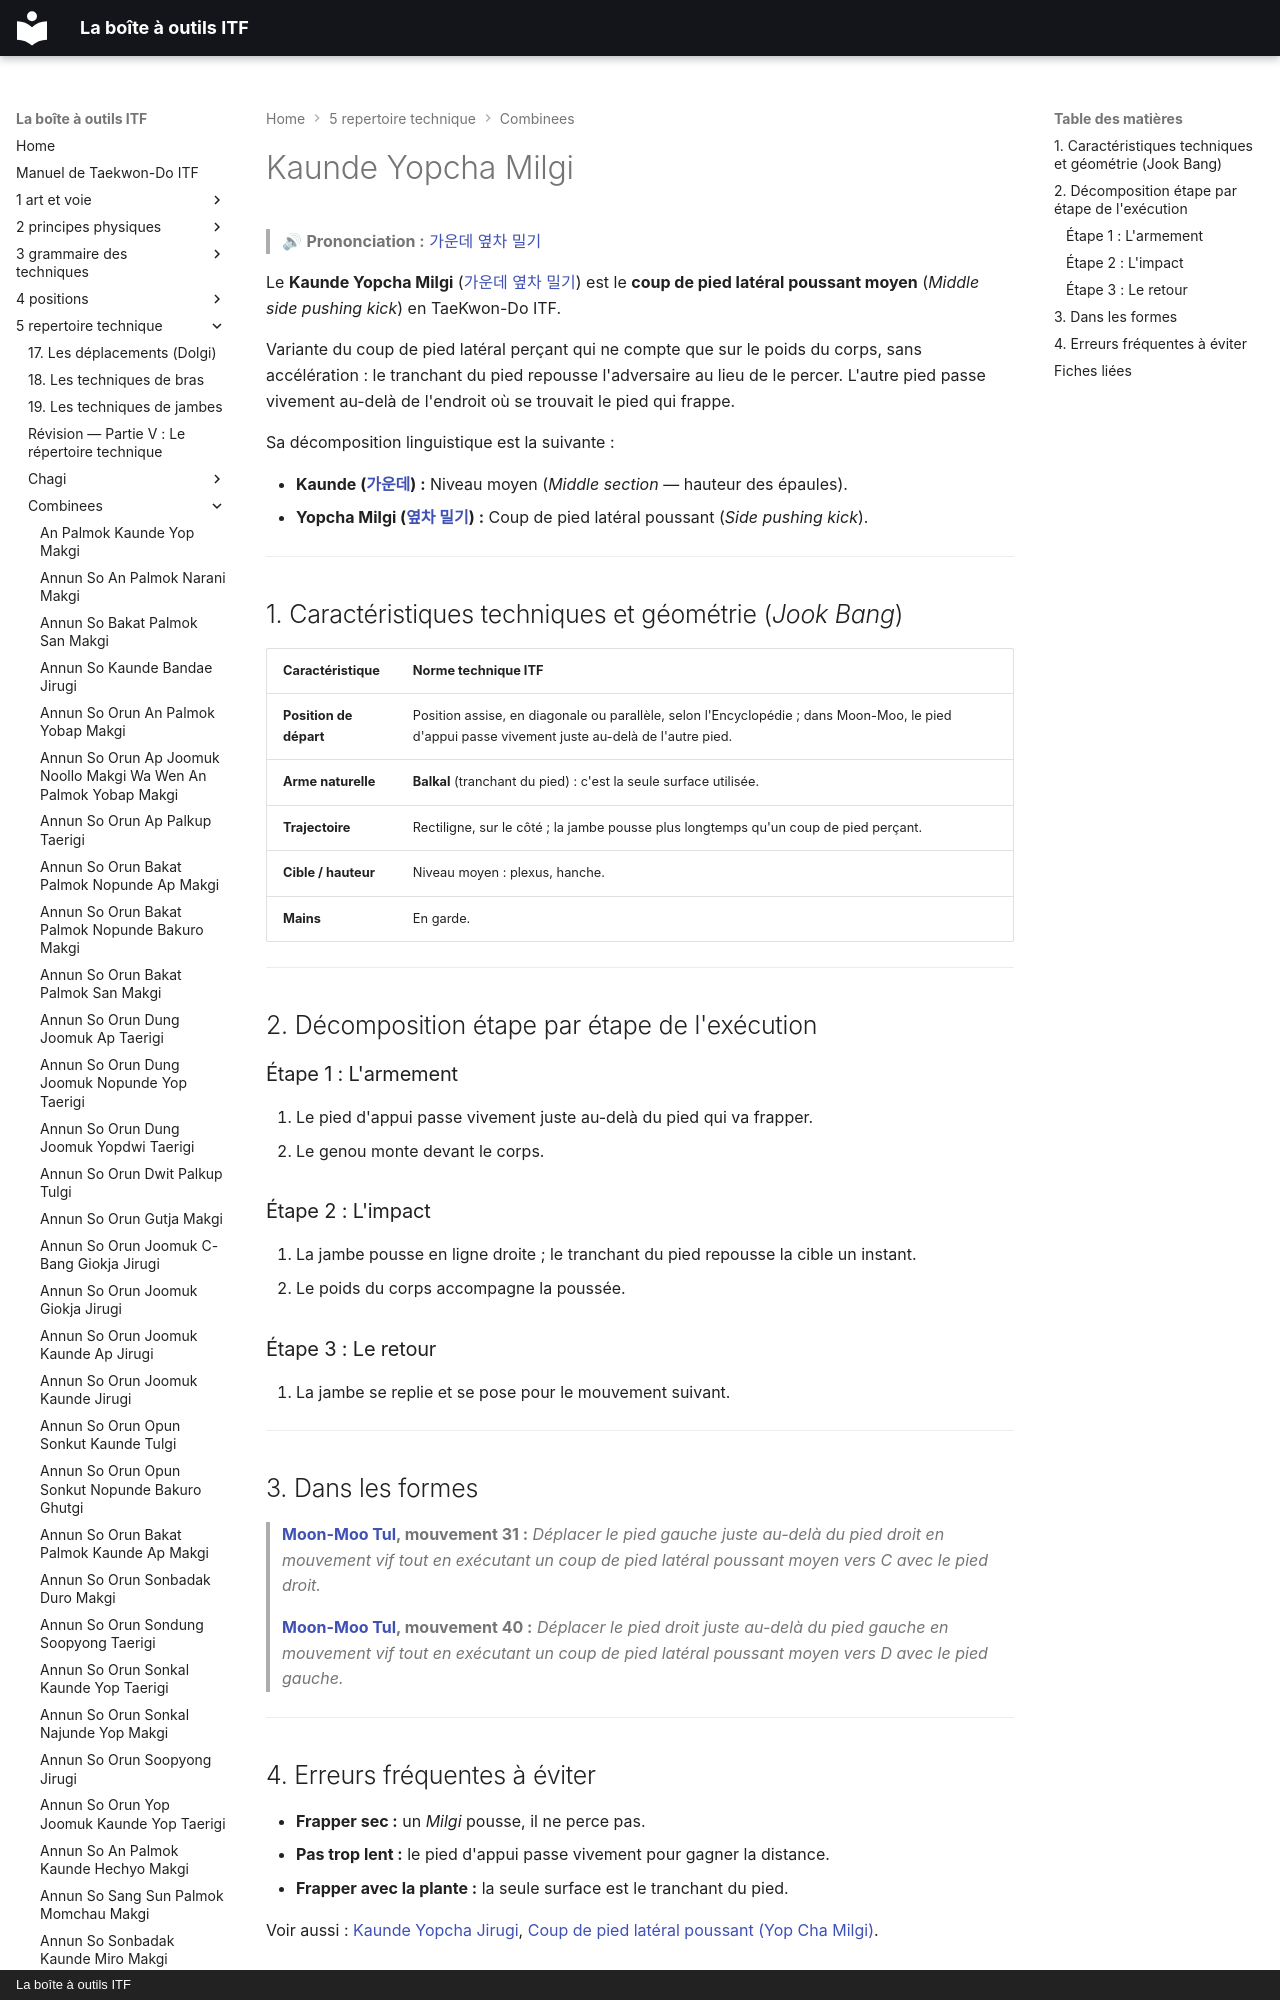

repository: yvmori1/La-boite-outils-ITF · page: 5-repertoire-technique/combinees/Kaunde-Yopcha-Milgi/index.html · generator: mkdocs · copyright: La boîte à outils ITF

# Kaunde Yopcha Milgi

> 🔊 **Prononciation :** [가운데 옆차 밀기](../../audio/Techniques/Kaunde-Yopcha-Milgi.m4a)

Le **Kaunde Yopcha Milgi** ([가운데 옆차 밀기](../../audio/Techniques/Kaunde-Yopcha-Milgi.m4a)) est le **coup de pied latéral poussant moyen** (*Middle side pushing kick*) en TaeKwon-Do ITF.

Variante du coup de pied latéral perçant qui ne compte que sur le poids du corps, sans accélération : le tranchant du pied repousse l'adversaire au lieu de le percer. L'autre pied passe vivement au-delà de l'endroit où se trouvait le pied qui frappe.

Sa décomposition linguistique est la suivante :
